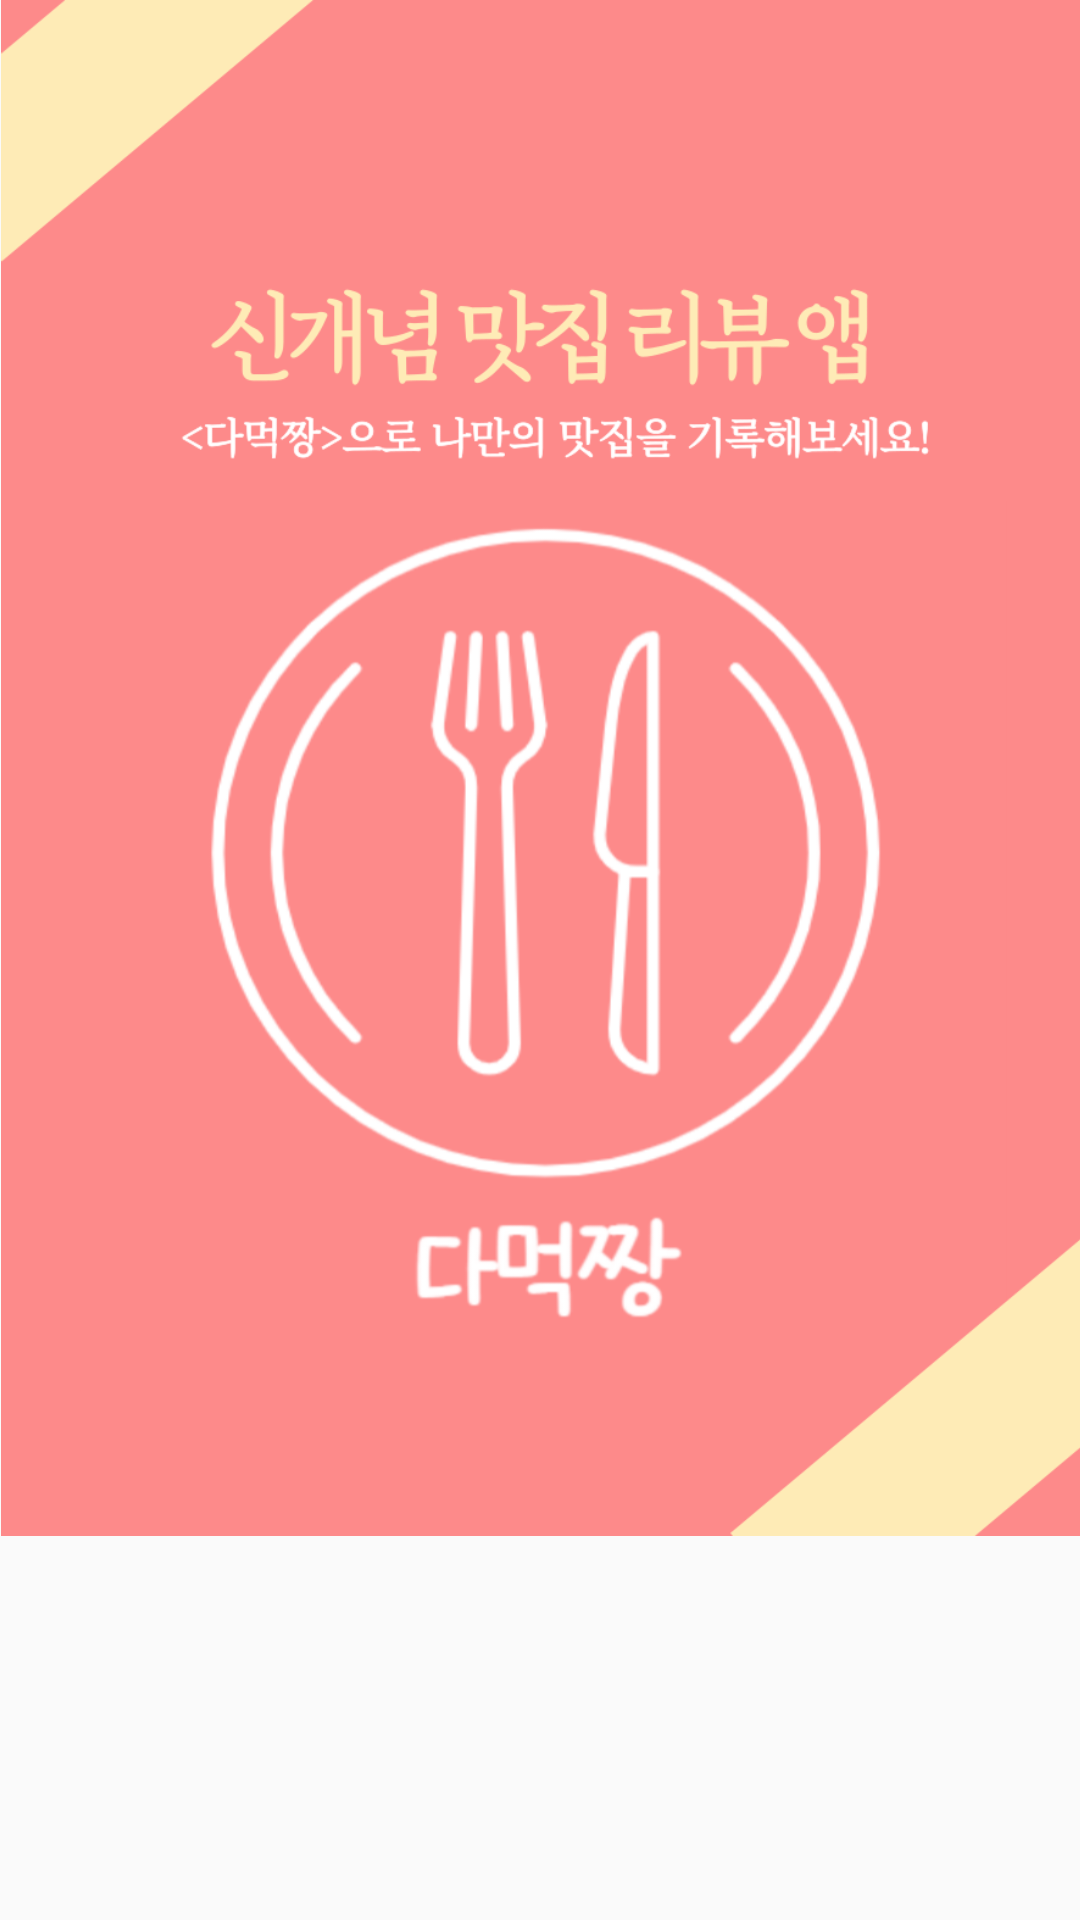

Here is an Android app screen rendered from its layout file. Give the layout XML and the strings, colors and styles it references.
<!-- AndroidManifest.xml: application theme AppTheme -->
<!-- res/layout/activity_splash2.xml -->
<?xml version="1.0" encoding="utf-8"?>
<androidx.constraintlayout.widget.ConstraintLayout xmlns:android="http://schemas.android.com/apk/res/android"
    xmlns:app="http://schemas.android.com/apk/res-auto"
    xmlns:tools="http://schemas.android.com/tools"
    android:layout_width="match_parent"
    android:layout_height="match_parent">

    <ImageView
        android:id="@+id/imageView"
        android:layout_width="373dp"
        android:layout_height="512dp"
        app:layout_constraintEnd_toEndOf="parent"
        app:layout_constraintHorizontal_bias="0.428"
        app:layout_constraintStart_toStartOf="parent"
        app:layout_constraintTop_toTopOf="parent"
        app:srcCompat="@drawable/loading" />
</androidx.constraintlayout.widget.ConstraintLayout>
<!-- resources referenced by this layout -->
<resources>
  <!-- drawable loading: png bitmap (drawable, 111347 bytes) -->
  <style name="AppTheme" parent="Theme.AppCompat.Light.DarkActionBar">
          
          <item name="colorPrimary">#FAB2B2</item>
          <item name="colorPrimaryDark">#FAB2B2</item>
          <item name="colorAccent">@color/colorAccent</item>
      </style>
  <!-- not gathered from this repository: default colours our renderer supplied (Android Studio template values) -->
  <color name="colorAccent">#FF03DAC5</color>
</resources>
